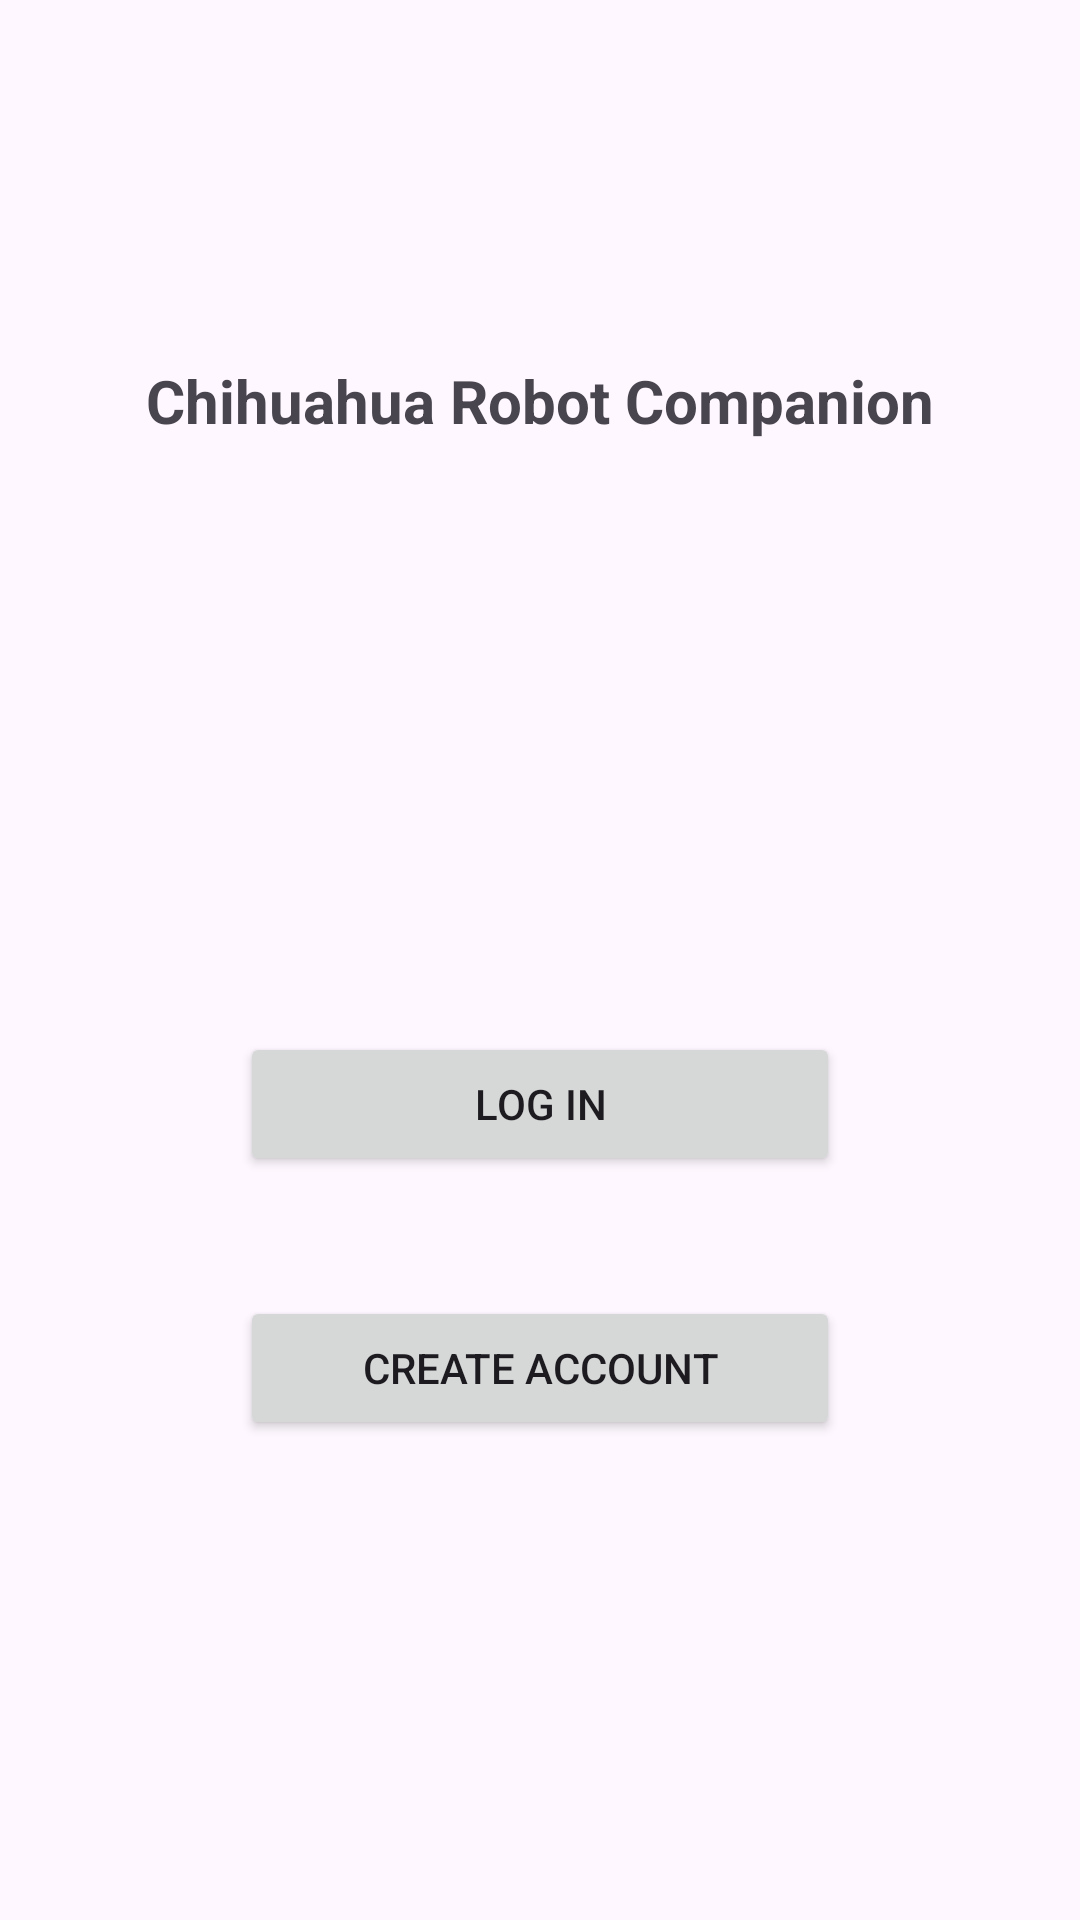

Write the Android layout XML for this screen, with the resource values it uses.
<!-- AndroidManifest.xml: application theme Theme.Chuhuahua -->
<!-- res/layout/activity_main.xml -->
<?xml version="1.0" encoding="utf-8"?>
<androidx.constraintlayout.widget.ConstraintLayout xmlns:android="http://schemas.android.com/apk/res/android"
    xmlns:app="http://schemas.android.com/apk/res-auto"
    xmlns:tools="http://schemas.android.com/tools"
    android:id="@+id/main"
    android:layout_width="match_parent"
    android:layout_height="match_parent"
    tools:context=".MainActivity">

    <TextView
        android:id="@+id/textViewTitle"
        android:layout_width="wrap_content"
        android:layout_height="wrap_content"
        android:layout_marginTop="120dp"
        android:text="Chihuahua Robot Companion"
        android:textSize="20sp"
        android:textStyle="bold"
        app:layout_constraintEnd_toEndOf="parent"
        app:layout_constraintStart_toStartOf="parent"
        app:layout_constraintTop_toTopOf="parent" />

    <Button
        android:id="@+id/btnLogin"
        android:layout_width="200dp"
        android:layout_height="wrap_content"
        android:layout_marginBottom="40dp"
        android:text="Log In"
        android:onClick="onLoginClick"
        app:layout_constraintBottom_toTopOf="@+id/createbutton"
        app:layout_constraintEnd_toEndOf="parent"
        app:layout_constraintStart_toStartOf="parent" />

    <Button
        android:id="@+id/createbutton"
        android:layout_width="200dp"
        android:layout_height="wrap_content"
        android:layout_marginBottom="160dp"
        android:text="Create Account"
        android:onClick="onCreateAccClick"
        app:layout_constraintBottom_toBottomOf="parent"
        app:layout_constraintEnd_toEndOf="parent"
        app:layout_constraintStart_toStartOf="parent" />

</androidx.constraintlayout.widget.ConstraintLayout>
<!-- resources referenced by this layout -->
<resources>
  <style name="Theme.Chuhuahua" parent="Base.Theme.Chuhuahua" />
  <style name="Base.Theme.Chuhuahua" parent="Theme.Material3.DayNight.NoActionBar">
          
          
      </style>
</resources>
